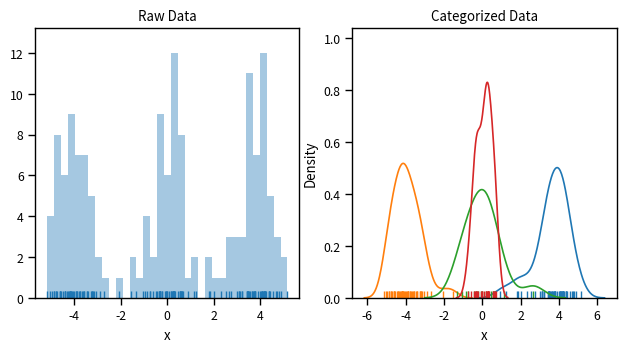

The script that saved this image:
"""
[redacted]
License: Do what the fuck you want to public license (WTFPL) V2

Infinite Gaussian Mixture Model

Requires: numpy, scipy, matplotlib, seaborn, pandas
"""

import numpy as np

from random import shuffle
from scipy.special import gammaln
from scipy.special import logsumexp
from math import log
from math import pi

LOG2 = log(2)
LOG2PI = log(2*pi)
LOGSQRTPI = .5*log(pi)
LOGSQRT2PI = .5*log(2*pi)


class ConjugateMixtureComponent(object):
    def __init__(self, x, *params):
        raise NotImplementedError

    def posterior_predictive(self, x):
        raise NotImplementedError

    def marginal_likelihood(self):
        raise NotImplementedError

    def insert_datum(x):
        raise NotImplementedError

    def remove_datum(x):
        raise NotImplementedError

    @property
    def params(self):
        raise NotImplementedError


class NIG(ConjugateMixtureComponent):
    """ Normal inverse-Gamma component model """
    def __init__(self, x, m, r, s, nu):
        self.m = m
        self.r = r
        self.s = s
        self.nu = nu

        self.logz = self._psi(r, s, nu)

        self.n = 0.
        self.sum_x = 0.
        self.sum_x_sq = 0.

        # TODO: put this in superclass constructor?
        if x is not None:
            for x_i in x:
                self.insert_datum(x_i)

    def posterior_predictive(self, x):
        (mn, rn, sn, nun) = self._update_params(
            self.n, self.sum_x, self.sum_x_sq, self.m, self.r, self.s, self.nu)
        (_, rm, sm, num) = self._update_params(1, x, x*x, mn, rn, sn, nun)
        return -LOGSQRT2PI + self._psi(rm, sm, num) - self._psi(rn, sn, nun)

    def marginal_likelihood(self):
        (mn, rn, sn, nun) = self._update_params(
            self.n, self.sum_x, self.sum_x_sq, self.m, self.r, self.s, self.nu)
        return -(self.n/2.)*LOG2PI + self._psi(rn, sn, nun) - self.logz

    def insert_datum(self, x):
        self.n += 1
        self.sum_x += x
        self.sum_x_sq += x*x

    def remove_datum(self, x):
        self.n -= 1
        self.sum_x -= x
        self.sum_x_sq -= x*x

    def draw(self):
        if self.n > 0:
            (m, r, s, nu,) = self._update_params(
                self.n, self.sum_x, self.sum_x_sq, self.m, self.r, self.s,
                self.nu)
        else:
            (m, r, s, nu,) = (self.m, self.r, self.s, self.nu,)

        coeff = ((.5*s*(r+1.0)) / (.5*nu*r))**.5
        draw = np.random.standard_t(nu)*coeff + m

        return draw

    def __repr__(self):
        print("NIG (Normal, inverse-gamma)")
        print(" Parameters:")
        print(" - m: %f" % self.m)
        print(" - r: %f" % self.r)
        print(" - s: %f" % self.s)
        print(" - nu: %f" % self.nu)
        print(" Sufficient statistics:")
        print(" - n: %d" % self.n)
        print(" - sum_x: %f" % self.sum_x)
        print(" - sum_x_sq: %f" % self.sum_x_sq)

    @property
    def params(self):
        return self.m, self.r, self.s, self.nu

    @staticmethod
    def _psi(r, s, nu):
        logz = (nu+1.)/2.*LOG2 + LOGSQRTPI - .5*log(r) - nu/2.*log(s)
        logz += gammaln(nu/2.)
        return logz

    @staticmethod
    def _update_params(n, sum_x, sum_x_sq, m, r, s, nu):
        rn = r + n
        nun = nu + n
        mn = (r*m + sum_x)/rn
        sn = s + sum_x_sq + r*m*m - rn*mn*mn

        assert sn > 0

        return mn, rn, sn, nun


class IGMM(object):
    """ Infinite Gaussian Mixture Model """
    def __init__(self, x, alpha, component_model, params, seqinit=False,
                 gewke_forward=False):
        self.x = x
        self.n = len(x)
        self.alpha = alpha
        self.params = params
        self.model = component_model

        if seqinit:
            self.z = np.zeros(self.n, dtype=int)
            self.nk = [1]
            self.k = 1
            self.components = [self.model([self.x[0]], *params)]
            for i in range(1, self.n):
                self.step(i, init_mode=True, )
        else:
            self.z, self.nk, self.k = crp_gen(self.n, alpha)
            self.components = []
            if gewke_forward:

                # init empty components
                x_tmp = []
                for j in range(self.k):
                    self.components.append(self.model(None, *params))

                # insert new data
                for j in self.z:
                    x_i = self.components[j].draw()
                    self.components[j].insert_datum(x_i)
                    x_tmp.append(x_i)

                self.x = np.array(x_tmp)

            else:
                for j in range(self.k):
                    x_j = self.x[self.z == j]
                    self.components.append(self.model(x_j, *params))

    def regen(self):
        self.z = np.zeros(self.n, dtype=int)
        self.nk = [1]
        self.k = 1
        self.components = [self.model([self.x[0]], *self.params)]
        q = 0.
        for i in range(1, self.n):
            q += self.step(i, init_mode=True, return_prob=True)
        return q, self.z

    def _remove_datum(self, idx):
        """ Remove a datum from a component """
        assert idx < self.n

        j = self.z[idx]
        is_singleton = self.nk[j] == 1
        self.z[idx] = -1
        if is_singleton:
            self.k -= 1
            del self.nk[j]
            self.z[self.z > j] -= 1
            del self.components[j]
        else:
            self.components[j].remove_datum(self.x[idx])
            self.nk[j] -= 1

        assert len(self.nk) == self.k
        assert len(self.components) == self.k
        # assert sum(self.nk) == self.n-1
        assert max(self.z) == self.k-1
        assert min(self.z) == -1
        assert sum(self.z < 0) == 1

    def _insert_datum(self, idx, j):
        """ Insert a datum into a component """
        assert idx < self.n
        assert j <= self.k

        self.z[idx] = j
        if j == self.k:
            self.nk.append(1)
            self.k += 1
            self.components.append(self.model([self.x[idx]], *self.params))
        else:
            self.nk[j] += 1
            self.components[j].insert_datum(self.x[idx])

        assert len(self.nk) == self.k
        assert len(self.components) == self.k
        # assert sum(self.nk) == self.n
        assert max(self.z) == self.k-1
        assert min(self.z) == 0
        assert sum(self.z < 0) == 0

    def step(self, idx, init_mode=False, return_prob=False):
        """ Resample the component assignment of x_idx """
        assert idx < self.n

        if not init_mode:
            self._remove_datum(idx)

        logps = np.log(np.array(self.nk + [self.alpha]))

        x_i = self.x[idx]
        for j, component in enumerate(self.components):
            logps[j] += component.posterior_predictive(x_i)

        temp_component = self.model([x_i], *self.params)
        logps[-1] += temp_component.marginal_likelihood()

        z_i = logpflip(logps)
        self._insert_datum(idx, z_i)

        if return_prob:
            logps -= logsumexp(logps)
            return logps[z_i]

    def infer(self, n_sweeps):
        """ Run the Gibbs sampler for n_sweeps. Each sweep resamples each
        datum.
        """
        idxs = [i for i in range(self.n)]
        for i in range(n_sweeps):
            shuffle(idxs)
            for idx in idxs:
                self.step(idx)

    def resample_data(self):
        """ Resample data conditional on existing data. """
        order = [i for i in range(self.n)]
        shuffle(order)
        for i in order:
            j = self.z[i]
            x_i = self.x[i]
            self.components[j].remove_datum(x_i)
            x_i = self.components[j].draw()
            self.components[j].insert_datum(x_i)
            self.x[i] = x_i


def pflip(w):
    """ Normalize the weights, w, and do a categorical draw """
    p = np.cumsum(w)
    p /= p[-1]
    return np.digitize([np.random.rand()], p)[0]


def logpflip(lw):
    """ Normalize log weights, lw, and do a categorical draw """
    p = np.cumsum(np.exp(lw-logsumexp(lw)))
    return np.digitize([np.random.rand()], p)[0]


def crp_gen(n, alpha):
    """ Draw an n-length partition from CRP(alpha) """
    if alpha <= 0.0:
        raise ValueError('alpha must be greater than 0.')

    z = np.zeros(n, dtype=int)
    nk = [1]
    k = 1
    for i in range(1, n):
        j = pflip(np.array(nk + [alpha]))

        assert j <= k

        z[i] = j
        if j == k:
            k += 1
            nk.append(1)
        else:
            nk[j] += 1

    shuffle(z)

    assert len(z) == n
    assert len(nk) == k
    assert sum(nk) == n
    assert min(z) == 0
    assert max(z) == k-1

    return z, nk, k


if __name__ == '__main__':
    import matplotlib.pyplot as plt
    import seaborn as sns
    import pandas as pd

    sns.set_context('paper')

    n = 50
    std = .75
    x = np.append(np.random.randn(n)*std,
                  (np.random.randn(n)*std+4., np.random.randn(n)*std-4.,))

    igmm = IGMM(x, .5, NIG, (0., 1., 1., 1.,), seqinit=True)

    plt.figure(figsize=(7.5, 3.5), dpi=150)

    igmm.infer(100)
    z = igmm.z
    k = igmm.k

    df = pd.DataFrame([{'x': xi, 'j': j} for j, xi in zip(z, x)])

    plt.clf()
    plt.subplot(1, 2, 1)
    sns.distplot(df['x'], bins=35, hist=True, rug=True, kde=False)
    plt.title('Raw Data')

    plt.subplot(1, 2, 2)
    for j in range(k):
        xj = df['x'][df['j'] == j]
        if len(xj) == 1:
            continue
        sns.distplot(xj, hist=False, rug=True, kde=True, norm_hist=False)
    plt.title('Categorized Data')
    plt.show()
